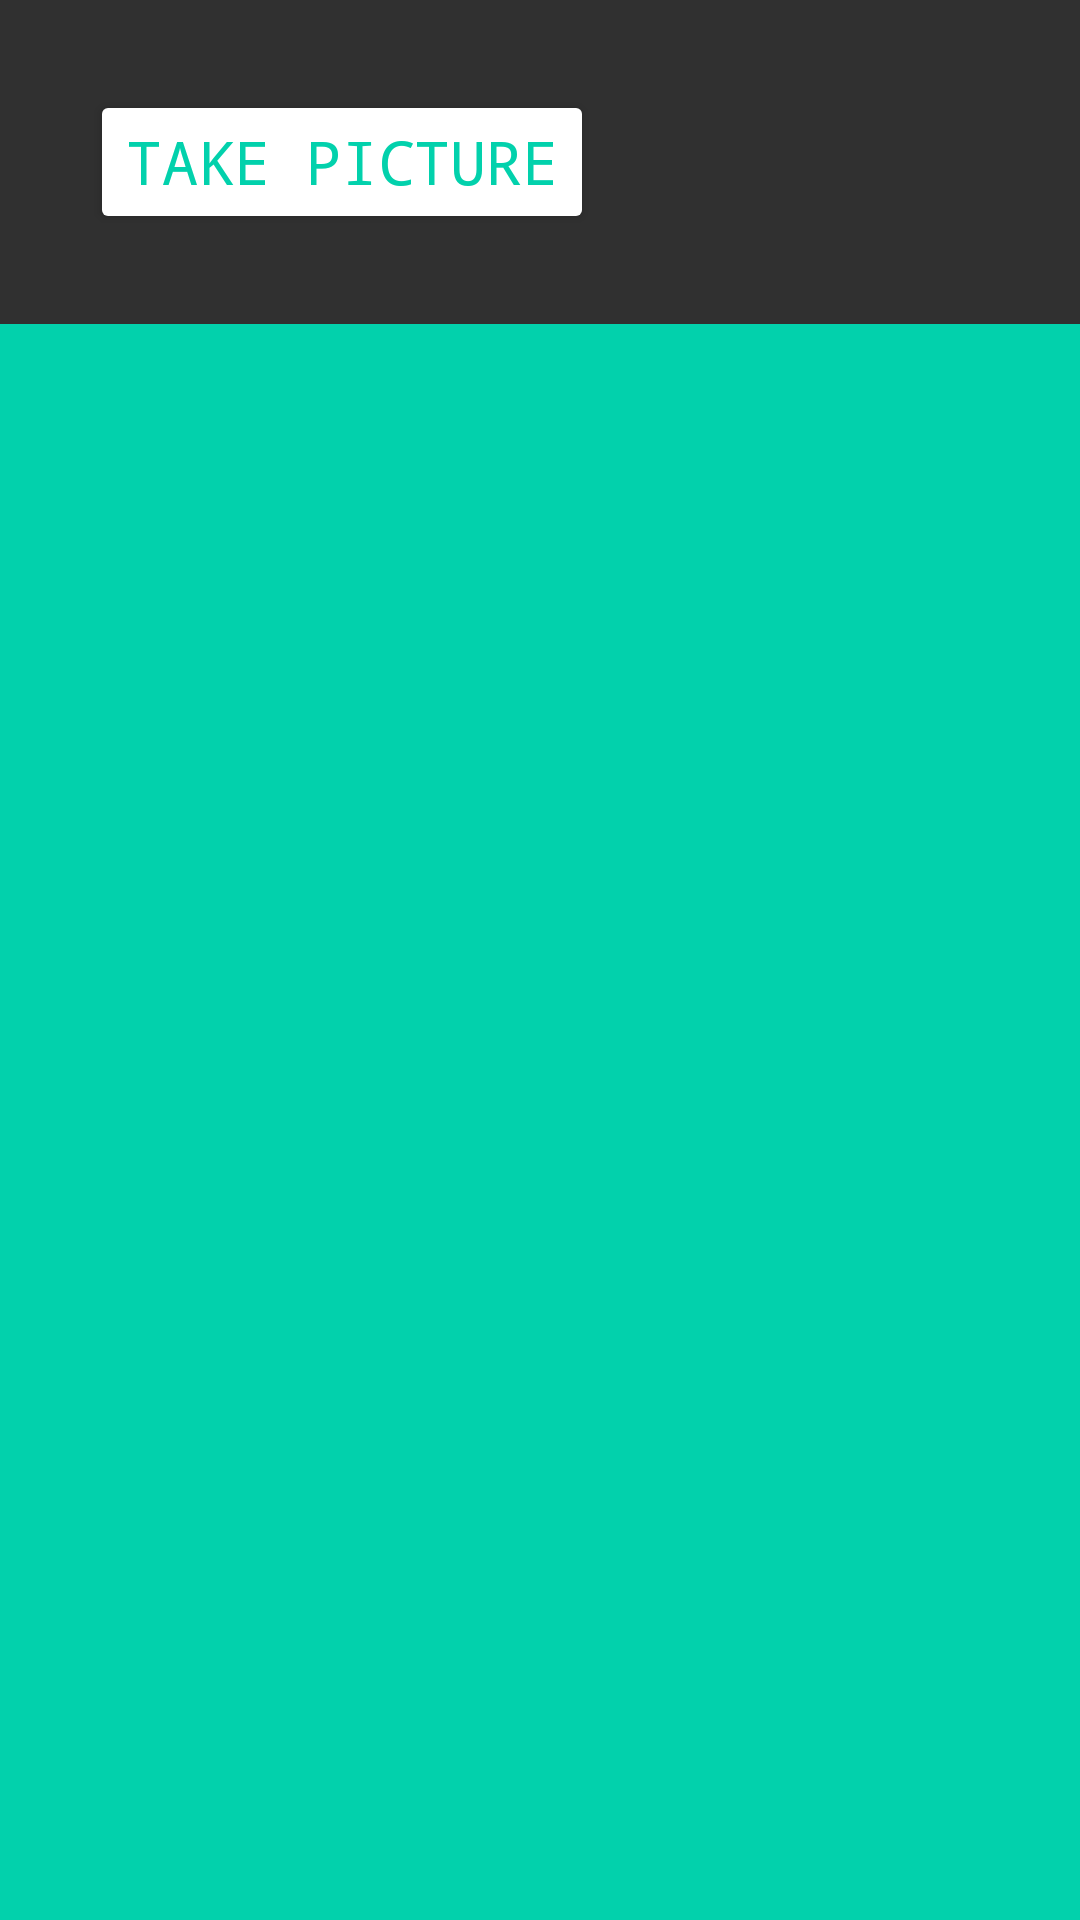

This screen was rendered from an Android layout file. Write that file and the resources it references.
<!-- AndroidManifest.xml: application theme AppTheme -->
<!-- res/layout/activity_photo.xml -->
<LinearLayout xmlns:android="http://schemas.android.com/apk/res/android"
        xmlns:tools="http://schemas.android.com/tools"
        android:id="@+id/activity_photo"
        android:layout_width="match_parent"
        android:layout_height="match_parent"
        android:orientation="vertical"
        android:baselineAligned="false"
        tools:context="com.example.shady.myapplication.activities.PhotoActivity">


    <Button
        android:id="@+id/btn_photo"
        android:layout_width="wrap_content"
        android:layout_height="wrap_content"
        android:text="@string/take_photo"
        android:gravity="center"
        android:layout_margin="30dp"
        android:textSize="20sp"
        android:textColor="@color/aqua"
        android:typeface="monospace"
        android:onClick="process"
        android:backgroundTint="@color/white"
        />

     <ImageView
         android:id="@+id/imgPreview"
         android:layout_width="match_parent"
         android:layout_height="match_parent"
         android:visibility="visible"
         android:background="@color/aqua"/>

</LinearLayout>
<!-- resources referenced by this layout -->
<resources>
  <color name="aqua">#02D1AC</color>
  <color name="white">#fff</color>
  <string name="take_photo">Take Picture</string>
  <style name="AppTheme" parent="Theme.AppCompat.NoActionBar">
          
          <item name="colorPrimary">@color/colorPrimaryDark</item>
          <item name="colorPrimaryDark">@color/colorPrimaryDark</item>
          <item name="colorAccent">@color/colorAccent</item>
  
          <item name="android:windowNoTitle">true</item>
          <item name="android:windowFullscreen">true</item>
      </style>
  <color name="colorPrimaryDark">#ffffff</color>
  <color name="colorAccent">#FF4081</color>
</resources>
